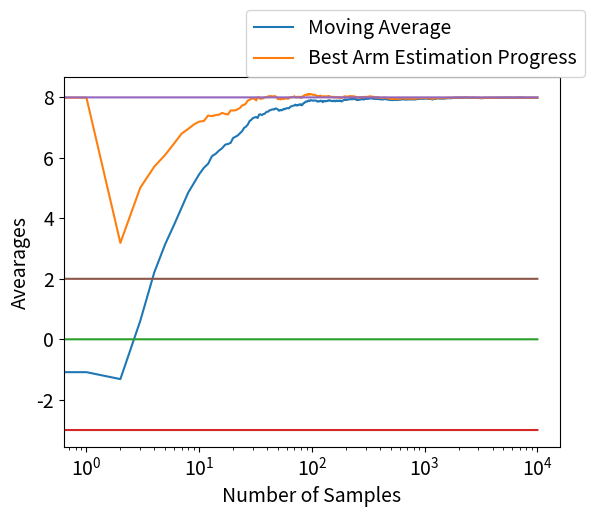

This chart was generated by the following Python code:
### Identifying the arm with the greatest mean value. Upper Confidence Bounds are used for exploration exploitation.
### The distribution of the rewards are Gaussian with vartiance 1 and means: [0,-3,8,2].
### Output: A plot of the moving average of the data and the estimated mean of the best arm

import numpy as np
import matplotlib.pyplot as plt

class Bandit:
	def __init__(self,m,N):
		self.m=m #true mean
		self.est_mean=0 #initialize the estimated mean
		self.number_of_pulls_so_far=1 #initialize the number of pulls
		self.mean_vec=np.zeros(N) #store the values of the mean estimates

	def pull(self): #pull the corresponding arm
		return np.random.randn()+ self.m #Gaussian Distribution

	def update_mean(self,sample):
		self.number_of_pulls_so_far=self.number_of_pulls_so_far+1 #increase the number of pulls
		self.est_mean = (self.number_of_pulls_so_far-1)/self.number_of_pulls_so_far * self.est_mean + sample/self.number_of_pulls_so_far #update the estimated mean
		self.mean_vec[self.number_of_pulls_so_far]=self.est_mean #store the new mean estimate

def experiment(mean1,mean2,mean3,mean4,eps,N): #epsilon greedy approach
	Bandits=[Bandit(mean1,N),Bandit(mean2,N),Bandit(mean3,N),Bandit(mean4,N)] #initialize the bandits
	data=np.empty(N) #Initialize the data

	for i in range(1,N): #UCB bounds, Hoeffding's inequality
		#print([b.number_of_pulls_so_far for b in Bandits])#print the number of pulls for each arm
		k=np.argmax([b.est_mean + np.sqrt(2*np.log(i)/b.number_of_pulls_so_far) for b in Bandits]) #Choose the next arm based on its confidence bound
		sample=Bandits[k].pull() #sample the the arm k
		Bandits[k].update_mean(sample) #update the mean of the arm k

		data[i]=sample #store the rewards

	moving_average=np.cumsum(data)/(np.arange(N)+1) #Find the moving average

	######## Plot #################################################################################

	k=np.argmax([b.est_mean for b in Bandits])
	Bandits[k].mean_vec[np.argwhere(Bandits[k].mean_vec == 0)] = Bandits[k].est_mean #Fill the remaining zeros in Bandits[k].mean_vec with the last non zro value

	plt.rcParams.update({'font.size': 14})
	MA, = plt.plot(moving_average,label='Moving Average')
	BA, = plt.plot(Bandits[np.argmax([b.est_mean for b in Bandits])].mean_vec,label='Best Arm Estimation Progress')
	plt.plot(np.ones(N)*mean1)
	plt.plot(np.ones(N)*mean2)
	plt.plot(np.ones(N)*mean3)
	plt.plot(np.ones(N)*mean4)
	plt.xscale('log')
	plt.ylabel('Avearages')
	plt.xlabel('Number of Samples')
	plt.legend(bbox_to_anchor=(1.05, 1), loc='lower right', borderaxespad=0.)
	plt.show()
	###############################################################################################

	return np.argmax([b.est_mean for b in Bandits]) #Return the best arm


if __name__=='__main__':
	x=experiment(0,-3,8,2,0.1,10000) #Run an experiment for 4 Bandits with means 0, -3, 8, 2, eps=0.1 and 10000 number of pulls in total
	print('The arm with the largest mean is the arm:', x+1)#Return the index of the best arm
